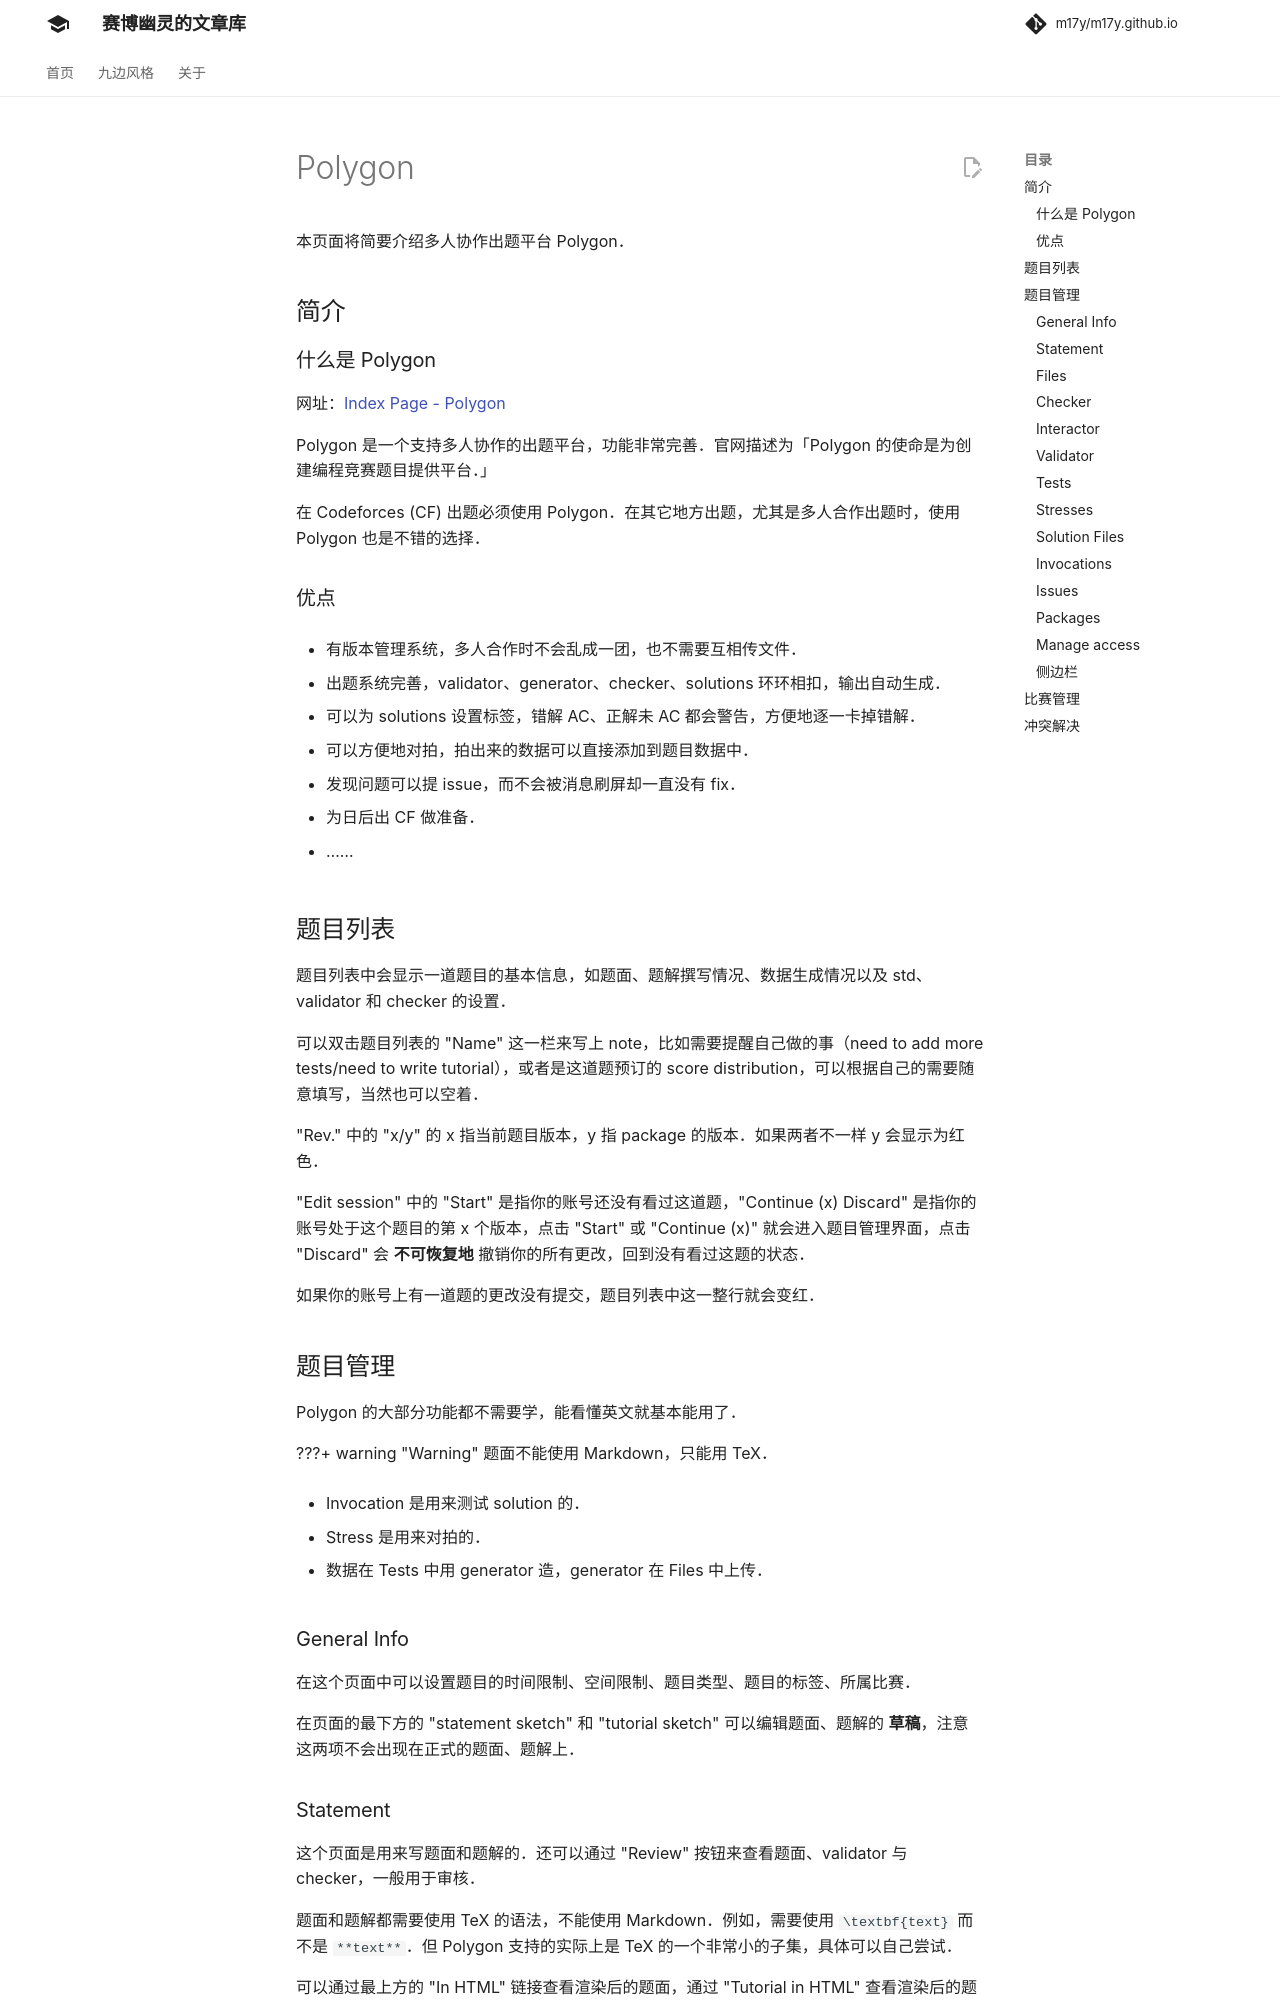

repository: m17y/m17y.github.io · page: tools/polygon/index.html · generator: mkdocs

author: ouuan, NachtgeistW

本页面将简要介绍多人协作出题平台 Polygon。

## 简介

### 什么是 Polygon

网址：[Index Page - Polygon](https://polygon.codeforces.com)

Polygon 是一个支持多人协作的出题平台，功能非常完善。官网描述为「Polygon 的使命是为创建编程竞赛题目提供平台。」

在 Codeforces (CF) 出题必须使用 Polygon。在其它地方出题，尤其是多人合作出题时，使用 Polygon 也是不错的选择。

### 优点

-   有版本管理系统，多人合作时不会乱成一团，也不需要互相传文件。

-   出题系统完善，validator、generator、checker、solutions 环环相扣，输出自动生成。

-   可以为 solutions 设置标签，错解 AC、正解未 AC 都会警告，方便地逐一卡掉错解。

-   可以方便地对拍，拍出来的数据可以直接添加到题目数据中。

-   发现问题可以提 issue，而不会被消息刷屏却一直没有 fix。

-   为日后出 CF 做准备。

-   ……

## 题目列表

题目列表中会显示一道题目的基本信息，如题面、题解撰写情况、数据生成情况以及 std、validator 和 checker 的设置。

可以双击题目列表的 "Name" 这一栏来写上 note，比如需要提醒自己做的事（need to add more tests/need to write tutorial），或者是这道题预订的 score distribution，可以根据自己的需要随意填写，当然也可以空着。

"Rev." 中的 "x/y" 的 x 指当前题目版本，y 指 package 的版本。如果两者不一样 y 会显示为红色。

"Edit session" 中的 "Start" 是指你的账号还没有看过这道题，"Continue (x) Discard" 是指你的账号处于这个题目的第 x 个版本，点击 "Start" 或 "Continue (x)" 就会进入题目管理界面，点击 "Discard" 会 **不可恢复地** 撤销你的所有更改，回到没有看过这题的状态。

如果你的账号上有一道题的更改没有提交，题目列表中这一整行就会变红。

## 题目管理

Polygon 的大部分功能都不需要学，能看懂英文就基本能用了。

???+ warning
    题面不能使用 Markdown，只能用 TeX。

-   Invocation 是用来测试 solution 的。

-   Stress 是用来对拍的。

-   数据在 Tests 中用 generator 造，generator 在 Files 中上传。

### General Info

在这个页面中可以设置题目的时间限制、空间限制、题目类型。

需要注意，"Statement description" 和 "Problem tutorial" 并不是用来写题面和题解的，这两个输入框可能是历史遗留原因。

### Statement

这个页面是用来写题面和题解的。还可以通过 "Review" 按钮来查看题面、validator 与 checker，一般用于审核。

题面和题解都需要使用 TeX 的语法，不能使用 Markdown。例如，需要使用 `\textbf{text}` 而不是 `**text**`。但 Polygon 支持的实际上是 TeX 的一个非常小的子集，具体可以自己尝试。

可以通过最上方的 "In HTML" 链接查看渲染后的题面，通过 "Tutorial in HTML" 查看渲染后的题解。

如果需要在题面中添加图片，需要先在下面的 "Statement Resource Files" 中上传图片，然后在题面中加上 `\includegraphics{filename.png}`。
